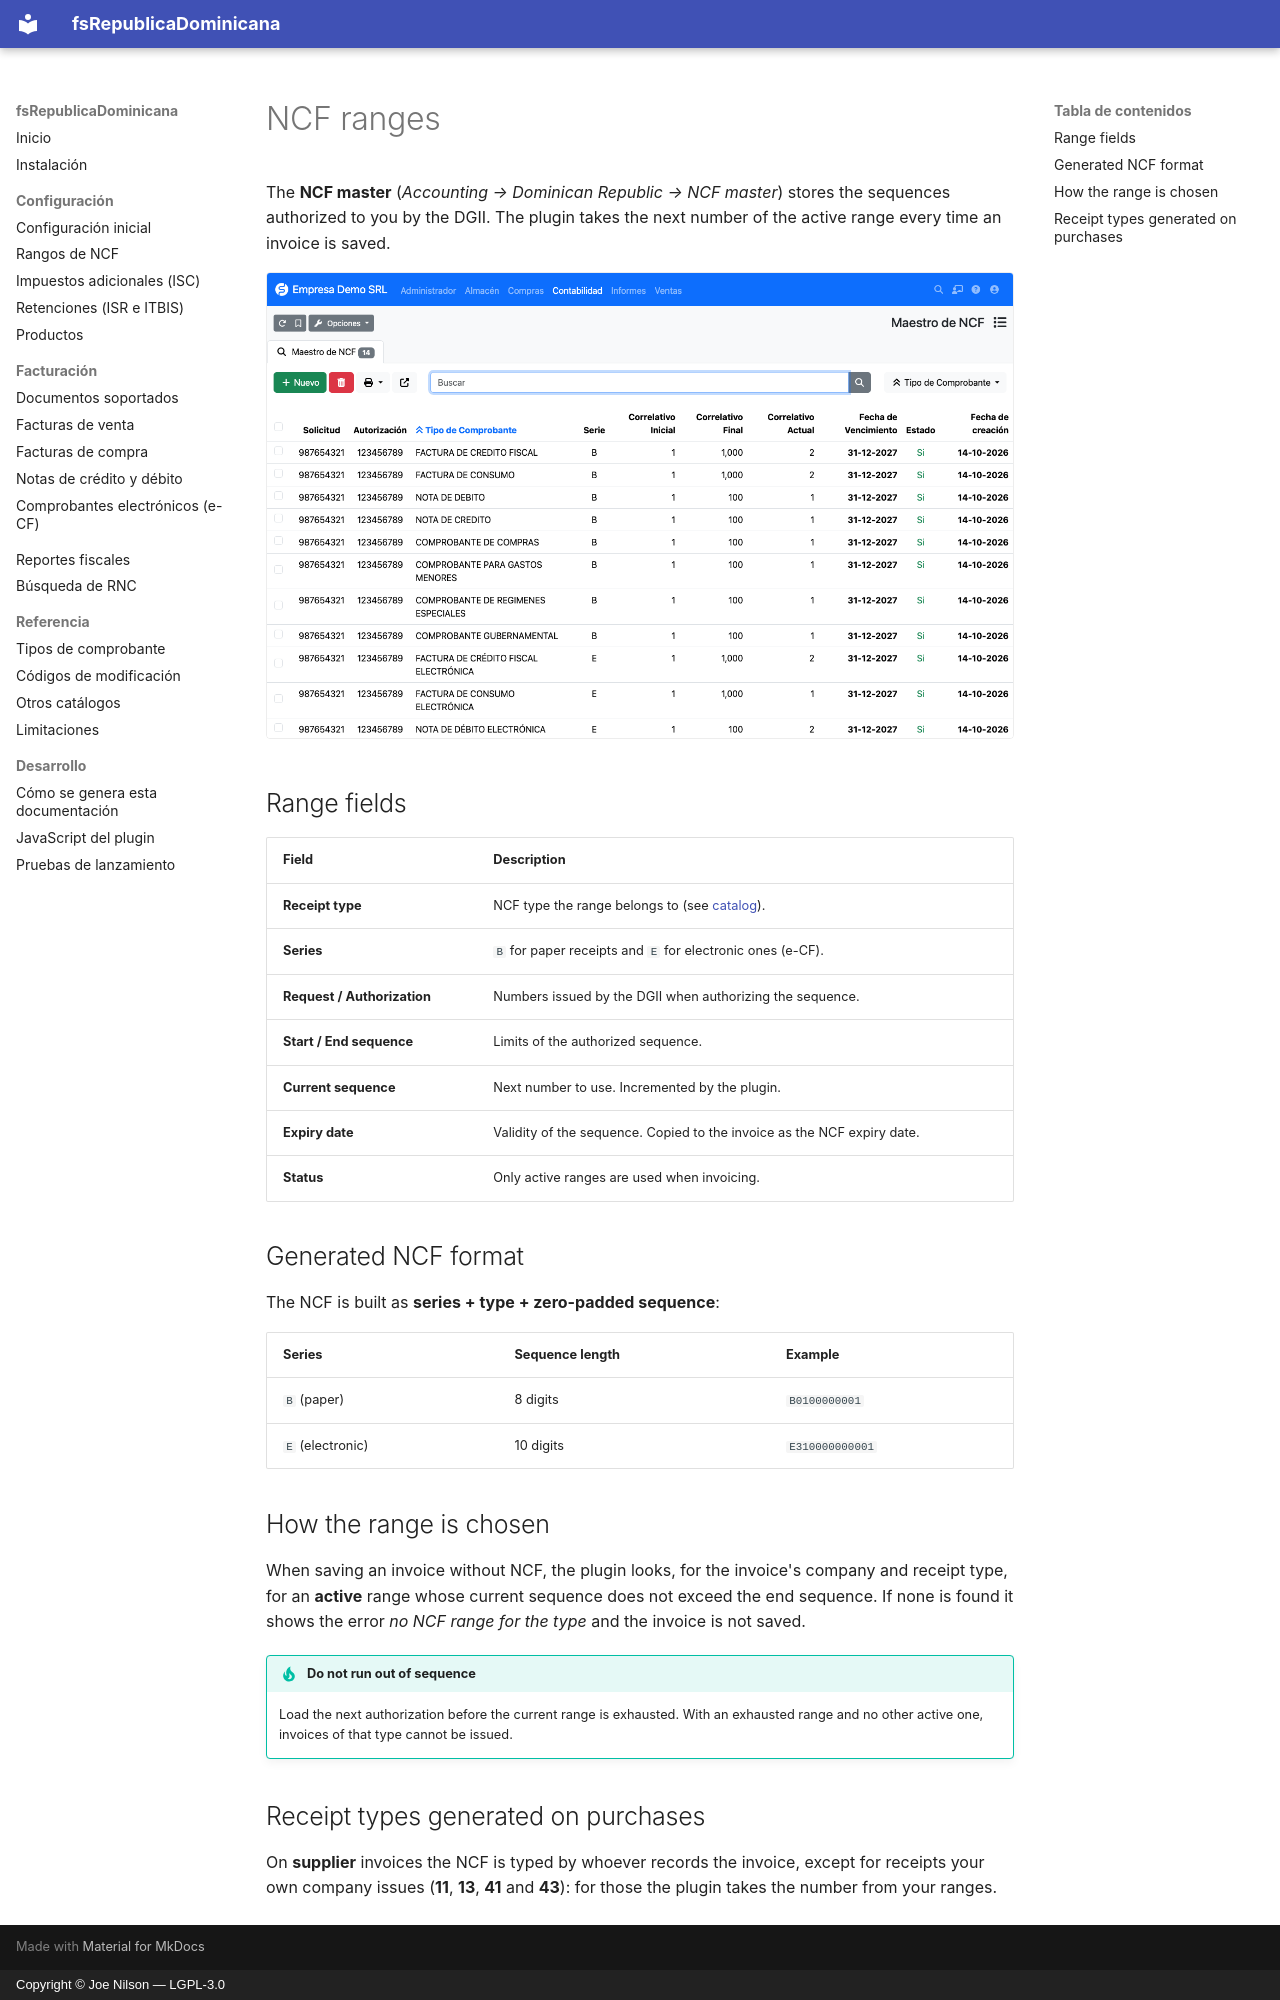

repository: joenilson/fsRepublicaDominicana · page: configuracion/rangos.en/index.html · generator: mkdocs · copyright: Copyright © Joe Nilson — LGPL-3.0

# NCF ranges

The **NCF master** (*Accounting → Dominican Republic → NCF master*) stores the sequences authorized to you by the
DGII. The plugin takes the next number of the active range every time an invoice is saved.

![NCF master](../assets/img/ncf-rangos.png)

## Range fields

| Field | Description |
|-------|-------------|
| **Receipt type** | NCF type the range belongs to (see [catalog](../referencia/tipos-comprobante.md)). |
| **Series** | `B` for paper receipts and `E` for electronic ones (e-CF). |
| **Request / Authorization** | Numbers issued by the DGII when authorizing the sequence. |
| **Start / End sequence** | Limits of the authorized sequence. |
| **Current sequence** | Next number to use. Incremented by the plugin. |
| **Expiry date** | Validity of the sequence. Copied to the invoice as the NCF expiry date. |
| **Status** | Only active ranges are used when invoicing. |

## Generated NCF format

The NCF is built as **series + type + zero-padded sequence**:

| Series | Sequence length | Example |
|--------|-----------------|---------|
| `B` (paper) | 8 digits | `B0100000001` |
| `E` (electronic) | 10 digits | `E310000000001` |

## How the range is chosen

When saving an invoice without NCF, the plugin looks, for the invoice's company and receipt type, for an **active**
range whose current sequence does not exceed the end sequence. If none is found it shows the error
*no NCF range for the type* and the invoice is not saved.

!!! tip "Do not run out of sequence"
    Load the next authorization before the current range is exhausted. With an exhausted range and no other active
    one, invoices of that type cannot be issued.

## Receipt types generated on purchases

On **supplier** invoices the NCF is typed by whoever records the invoice, except for receipts your own company issues
(**11**, **13**, **41** and **43**): for those the plugin takes the number from your ranges.
